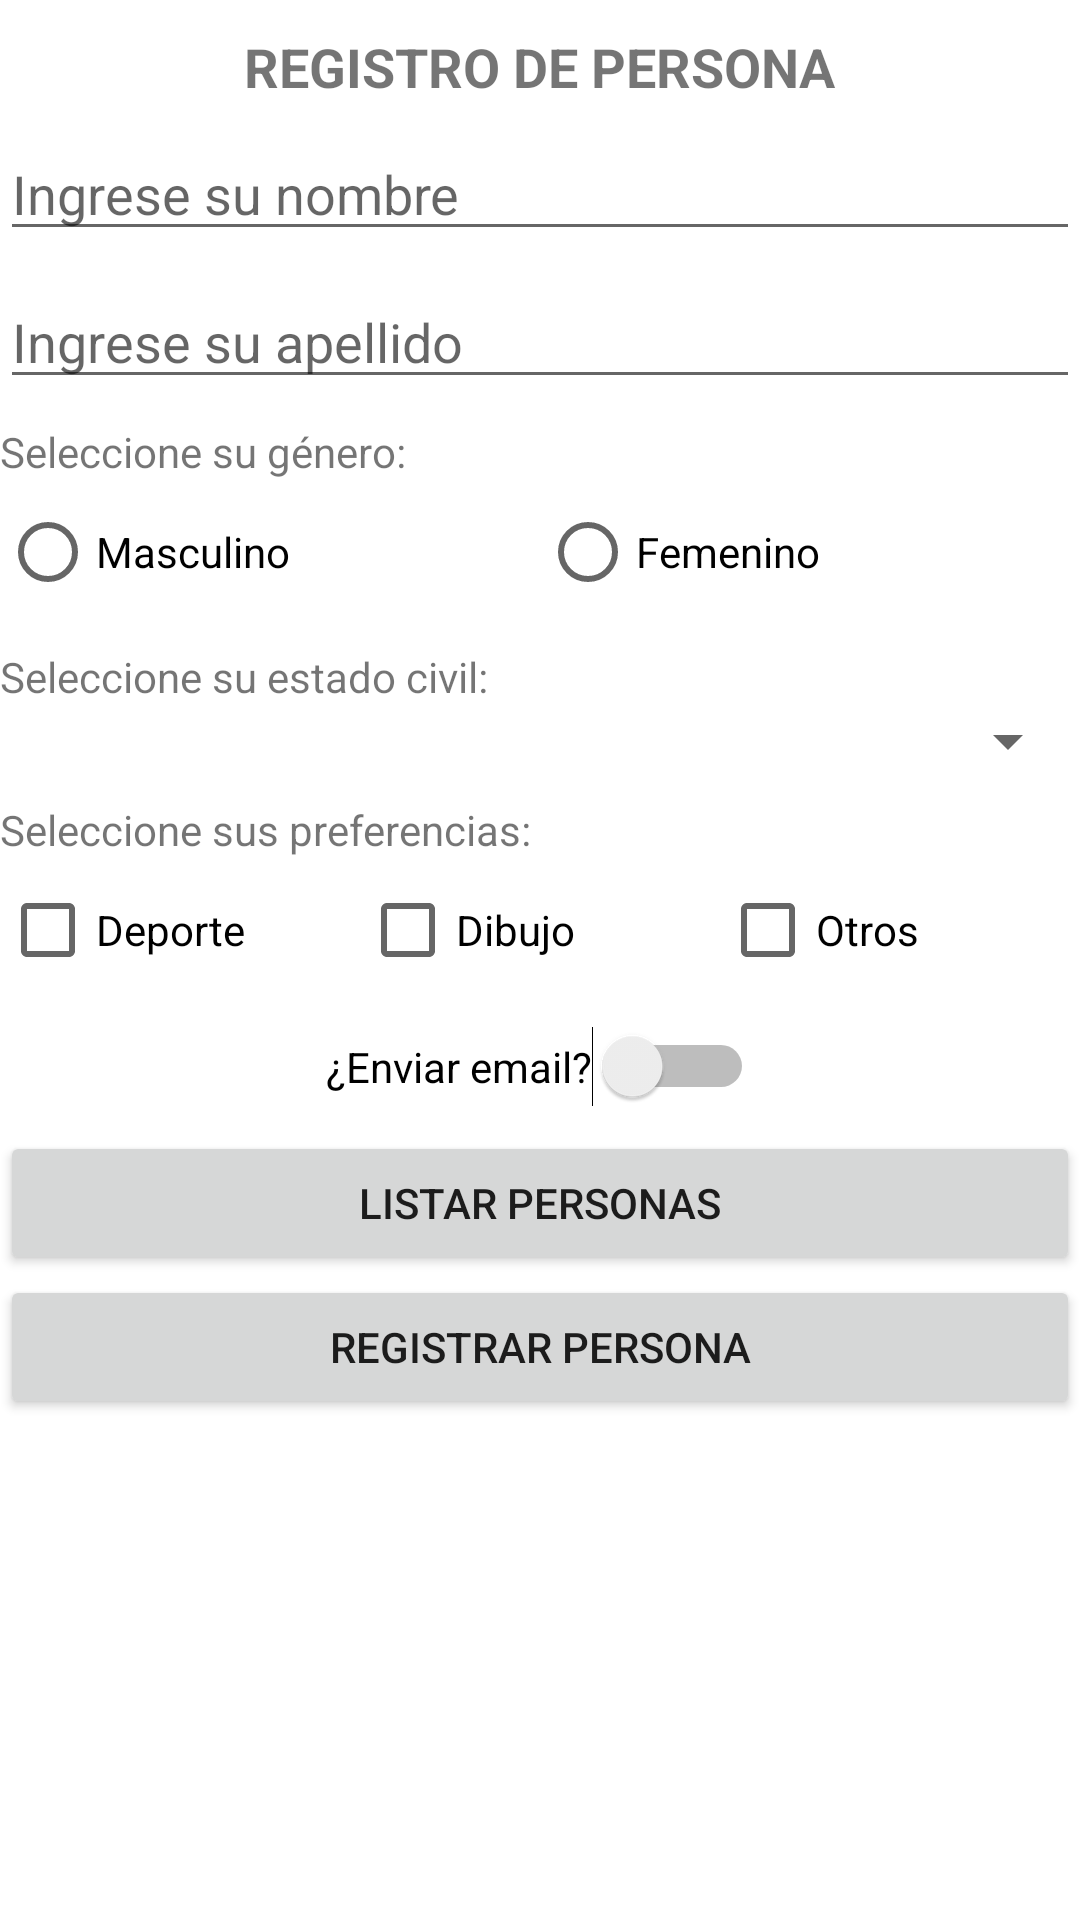

The Android layout XML behind this screen, and the referenced resources:
<!-- AndroidManifest.xml: application theme Theme.AppControlesBasicosKEA3 -->
<!-- res/layout/activity_main.xml -->
<?xml version="1.0" encoding="utf-8"?>
<androidx.constraintlayout.widget.ConstraintLayout xmlns:android="http://schemas.android.com/apk/res/android"
    xmlns:app="http://schemas.android.com/apk/res-auto"
    xmlns:tools="http://schemas.android.com/tools"
    android:layout_width="match_parent"
    android:layout_height="match_parent"
    tools:context=".MainActivity">

    <TextView
        android:id="@+id/textView"
        android:layout_width="wrap_content"
        android:layout_height="wrap_content"
        android:layout_marginTop="10dp"
        android:text="@string/valtitulo"
        android:textSize="18sp"
        android:textStyle="bold"
        app:layout_constraintEnd_toEndOf="parent"
        app:layout_constraintStart_toStartOf="parent"
        app:layout_constraintTop_toTopOf="parent" />

    <EditText
        android:id="@+id/etnombre"
        android:layout_width="0dp"
        android:layout_height="wrap_content"
        android:layout_marginTop="8dp"
        android:ems="10"
        android:hint="@string/valetnombre"
        android:inputType="textPersonName"
        app:layout_constraintEnd_toEndOf="parent"
        app:layout_constraintStart_toStartOf="parent"
        app:layout_constraintTop_toBottomOf="@+id/textView" />

    <EditText
        android:id="@+id/etapellido"
        android:layout_width="0dp"
        android:layout_height="wrap_content"
        android:layout_marginTop="8dp"
        android:ems="10"
        android:hint="@string/valetapellido"
        android:inputType="textPersonName"
        app:layout_constraintEnd_toEndOf="parent"
        app:layout_constraintStart_toStartOf="parent"
        app:layout_constraintTop_toBottomOf="@+id/etnombre" />

    <TextView
        android:id="@+id/tvgenero"
        android:layout_width="wrap_content"
        android:layout_height="wrap_content"
        android:layout_marginTop="8dp"
        android:text="@string/valtvgenero"
        app:layout_constraintStart_toStartOf="parent"
        app:layout_constraintTop_toBottomOf="@+id/etapellido" />

    <RadioGroup
        android:id="@+id/rggenero"
        android:layout_width="0dp"
        android:layout_height="wrap_content"
        android:orientation="horizontal"
        app:layout_constraintEnd_toEndOf="parent"
        app:layout_constraintStart_toStartOf="parent"
        app:layout_constraintTop_toBottomOf="@+id/tvgenero">

        <RadioButton
            android:id="@+id/rbtnmasculino"
            android:layout_width="match_parent"
            android:layout_height="wrap_content"
            android:layout_weight="1"
            android:text="@string/valrbtnmasculino" />

        <RadioButton
            android:id="@+id/rbtnfemenino"
            android:layout_width="match_parent"
            android:layout_height="wrap_content"
            android:layout_weight="1"
            android:text="@string/valrbtnfemenino" />
    </RadioGroup>

    <Spinner
        android:id="@+id/spestadocivil"
        android:layout_width="0dp"
        android:layout_height="wrap_content"
        app:layout_constraintEnd_toEndOf="parent"
        app:layout_constraintStart_toStartOf="parent"
        app:layout_constraintTop_toBottomOf="@+id/tvestadocivil" />

    <TextView
        android:id="@+id/tvestadocivil"
        android:layout_width="wrap_content"
        android:layout_height="wrap_content"
        android:layout_marginTop="8dp"
        android:text="@string/valtvestadocivil"
        app:layout_constraintStart_toStartOf="parent"
        app:layout_constraintTop_toBottomOf="@+id/rggenero" />

    <TextView
        android:id="@+id/tvpreferencia"
        android:layout_width="wrap_content"
        android:layout_height="wrap_content"
        android:layout_marginTop="8dp"
        android:text="@string/valtvpreferencia"
        app:layout_constraintStart_toStartOf="parent"
        app:layout_constraintTop_toBottomOf="@+id/spestadocivil" />

    <LinearLayout
        android:id="@+id/linearLayout"
        android:layout_width="match_parent"
        android:layout_height="wrap_content"
        android:orientation="horizontal"
        app:layout_constraintEnd_toEndOf="parent"
        app:layout_constraintStart_toStartOf="parent"
        app:layout_constraintTop_toBottomOf="@+id/tvpreferencia">

        <CheckBox
            android:id="@+id/chkdeporte"
            android:layout_width="match_parent"
            android:layout_height="wrap_content"
            android:layout_weight="1"
            android:text="@string/valchkdeporte" />

        <CheckBox
            android:id="@+id/chkdibujo"
            android:layout_width="match_parent"
            android:layout_height="wrap_content"
            android:layout_weight="1"
            android:text="@string/valchkdibujo" />

        <CheckBox
            android:id="@+id/chkotros"
            android:layout_width="match_parent"
            android:layout_height="wrap_content"
            android:layout_weight="1"
            android:text="@string/valchkotros" />
    </LinearLayout>

    <Switch
        android:id="@+id/swemail"
        android:layout_width="wrap_content"
        android:layout_height="wrap_content"
        android:layout_marginTop="8dp"
        android:text="@string/valswemail"
        app:layout_constraintEnd_toEndOf="parent"
        app:layout_constraintStart_toStartOf="parent"
        app:layout_constraintTop_toBottomOf="@+id/linearLayout" />

    <Button
        android:id="@+id/btnlistar"
        android:layout_width="0dp"
        android:layout_height="wrap_content"
        android:layout_marginTop="8dp"
        android:drawableLeft="@drawable/ic_list"
        android:text="@string/valbtnlistar"
        app:layout_constraintEnd_toEndOf="parent"
        app:layout_constraintStart_toStartOf="parent"
        app:layout_constraintTop_toBottomOf="@+id/swemail" />

    <Button
        android:id="@+id/btnregistrar"
        android:layout_width="0dp"
        android:layout_height="wrap_content"
        android:drawableLeft="@drawable/ic_agregar_persona"
        android:text="@string/valbtnregistrar"
        app:layout_constraintEnd_toEndOf="parent"
        app:layout_constraintStart_toStartOf="parent"
        app:layout_constraintTop_toBottomOf="@+id/btnlistar" />
</androidx.constraintlayout.widget.ConstraintLayout>
<!-- resources referenced by this layout -->
<resources>
  <string name="valbtnlistar">LISTAR PERSONAS</string>
  <string name="valbtnregistrar">REGISTRAR PERSONA</string>
  <string name="valchkdeporte">Deporte</string>
  <string name="valchkdibujo">Dibujo</string>
  <string name="valchkotros">Otros</string>
  <string name="valetapellido">Ingrese su apellido</string>
  <string name="valetnombre">Ingrese su nombre</string>
  <string name="valrbtnfemenino">Femenino</string>
  <string name="valrbtnmasculino">Masculino</string>
  <string name="valswemail">¿Enviar email?</string>
  <string name="valtitulo">REGISTRO DE PERSONA</string>
  <string name="valtvestadocivil">Seleccione su estado civil:</string>
  <string name="valtvgenero">Seleccione su género:</string>
  <string name="valtvpreferencia">Seleccione sus preferencias:</string>
  <style name="Theme.AppControlesBasicosKEA3" parent="Theme.MaterialComponents.DayNight.DarkActionBar">
          
          <item name="colorPrimary">@color/purple_500</item>
          <item name="colorPrimaryVariant">@color/purple_700</item>
          <item name="colorOnPrimary">@color/white</item>
          
          <item name="colorSecondary">@color/teal_200</item>
          <item name="colorSecondaryVariant">@color/teal_700</item>
          <item name="colorOnSecondary">@color/black</item>
          
          <item name="android:statusBarColor" tools:targetApi="l">?attr/colorPrimaryVariant</item>
          
      </style>
  <!-- not gathered from this repository: default colours our renderer supplied (Android Studio template values) -->
  <color name="purple_500">#FF6200EE</color>
  <color name="purple_700">#FF3700B3</color>
  <color name="teal_200">#FF03DAC5</color>
  <color name="teal_700">#FF018786</color>
  <color name="black">#FF000000</color>
  <color name="white">#FFFFFFFF</color>
</resources>
